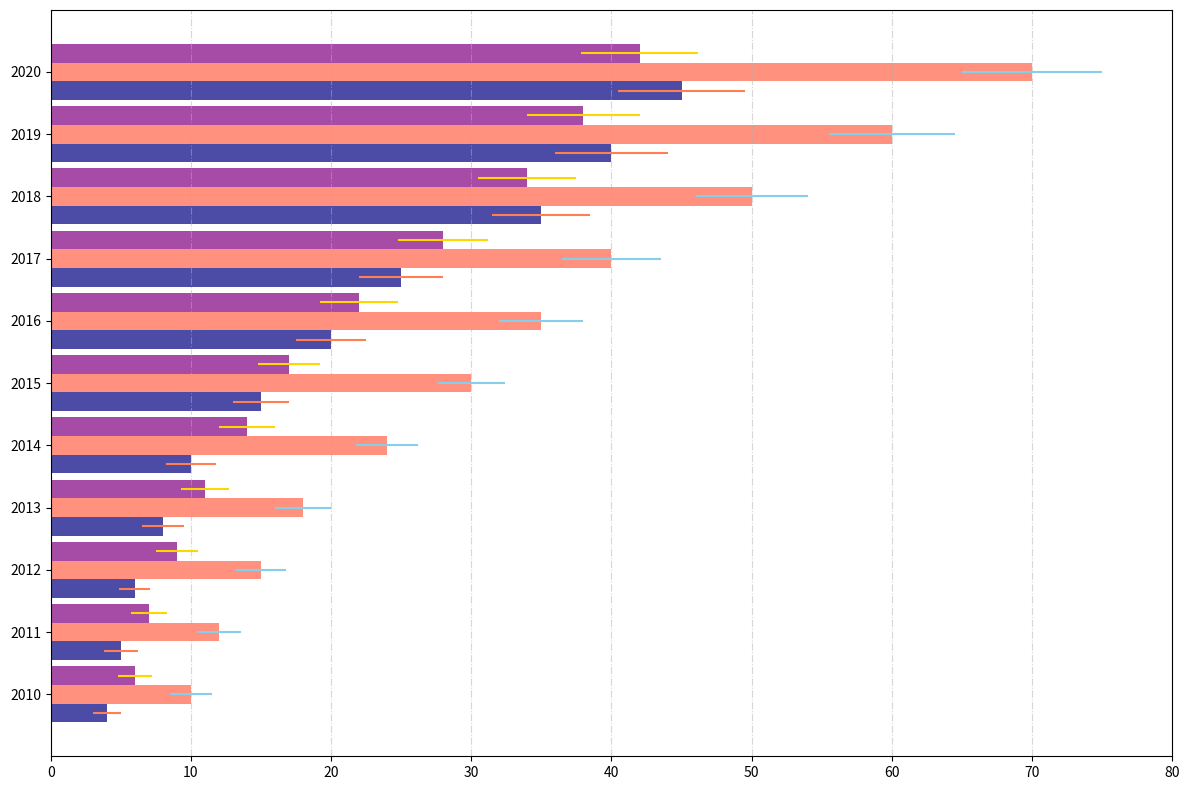

Generate this figure with matplotlib:
import matplotlib.pyplot as plt
import numpy as np

years = np.arange(2010, 2021)

residential_speed = np.array([4, 5, 6, 8, 10, 15, 20, 25, 35, 40, 45])
business_speed = np.array([10, 12, 15, 18, 24, 30, 35, 40, 50, 60, 70])
education_speed = np.array([6, 7, 9, 11, 14, 17, 22, 28, 34, 38, 42])

residential_variability = np.array([1, 1.2, 1.1, 1.5, 1.8, 2, 2.5, 3, 3.5, 4, 4.5])
business_variability = np.array([1.5, 1.6, 1.8, 2, 2.2, 2.4, 3, 3.5, 4, 4.5, 5])
education_variability = np.array([1.2, 1.3, 1.5, 1.7, 2, 2.2, 2.8, 3.2, 3.5, 4, 4.2])

plt.figure(figsize=(12, 8))

bar_width = 0.3

plt.barh(years - bar_width, residential_speed, xerr=residential_variability, height=bar_width, 
         align='center', color='navy', alpha=0.7, ecolor='coral')
plt.barh(years, business_speed, xerr=business_variability, height=bar_width, 
         align='center', color='tomato', alpha=0.7, ecolor='skyblue')
plt.barh(years + bar_width, education_speed, xerr=education_variability, height=bar_width, 
         align='center', color='purple', alpha=0.7, ecolor='gold')

plt.xticks(np.arange(0, 81, 10))
plt.yticks(years)

plt.grid(True, linestyle='-.', alpha=0.5, axis='x')

plt.tight_layout()

plt.show()
